Run: headless pygame with SDL's dummy video driver; simulated clock (each Clock.tick advances the game by its frame time, no real sleeping); random seed 0; keys injected as events and as key.get_pressed() state; mouse plan: one left click at the window centre at the start of phase 2, then a move to the lower-right quarter at the start of phase 3.
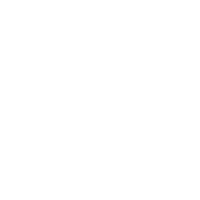
Frame 1 of 4 · flips 1–60 · no input
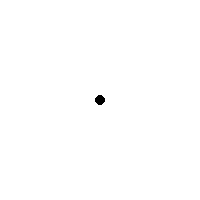
Frame 2 of 4 · flips 61–180 · clicked the window centre · tapped SPACE, RETURN · held RIGHT (→), D
Frame 3 of 4 · flips 181–300 · moved the mouse to the lower-right quarter · held DOWN (↓), S · screen unchanged from frame 2, image omitted
Frame 4 of 4 · flips 301–420 · held LEFT (←), A, UP (↑), W · screen unchanged from frame 3, image omitted

The pygame program that drew these frames:

import pygame

pygame.init()

white = (255, 255, 255)
black = (0, 0, 0)
window = pygame.display.set_mode((200, 200))
radius = 5
positions = []


def draw():
    for p in positions:
        pygame.draw.circle(window, black, p, radius)

def main():
    run = True
    reset = False
    while run:
        window.fill(white)
        for event in pygame.event.get():
            if event.type == pygame.QUIT:
                run = False

            if event.type == pygame.MOUSEMOTION:
                if pygame.mouse.get_pressed()[0]:
                    global positions
                    positions.append(pygame.mouse.get_pos())

            if event.type == pygame.KEYDOWN:
                if event.key == pygame.K_r:
                    reset = True

        if reset:
            positions.clear()

        window.fill(white)
        if reset:
            reset = False
        else:
            draw()

        pygame.display.update()


main()
